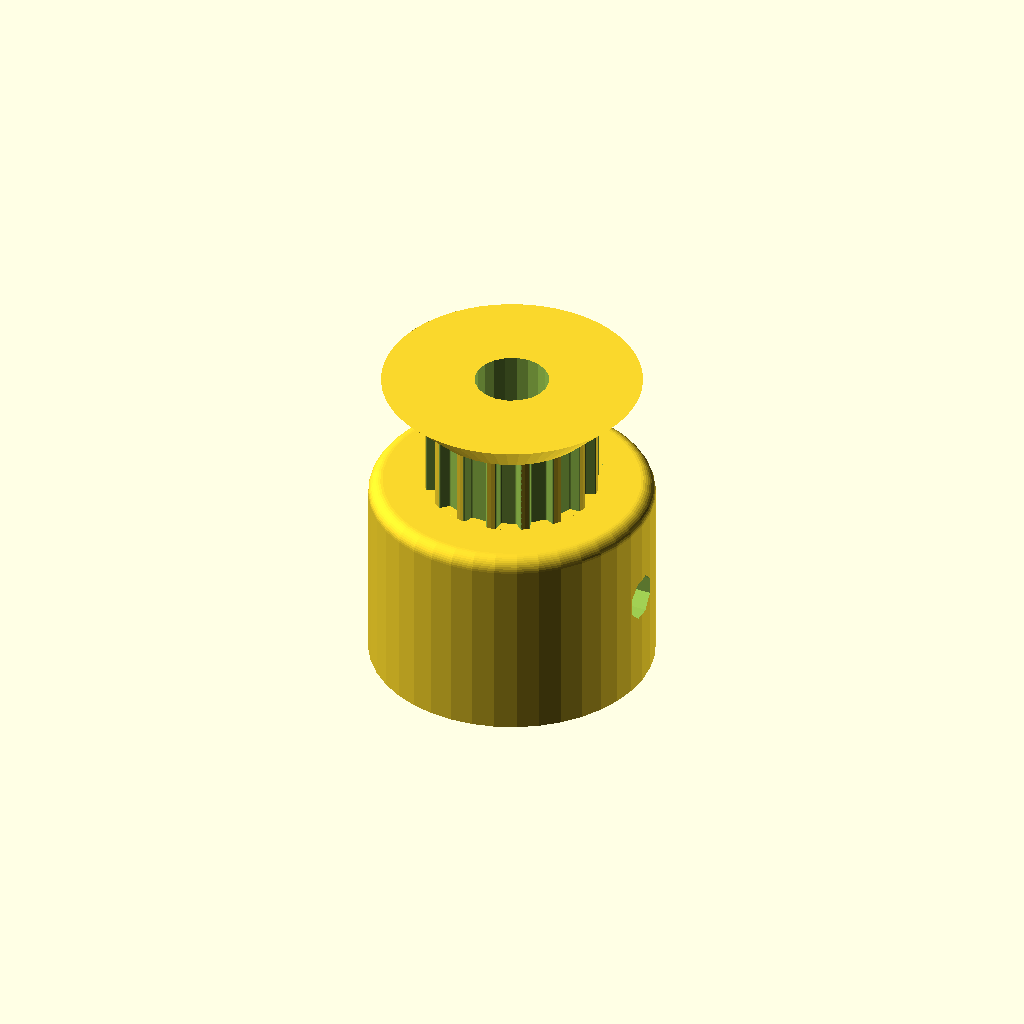
Cell 1 — every parameter at its default value.
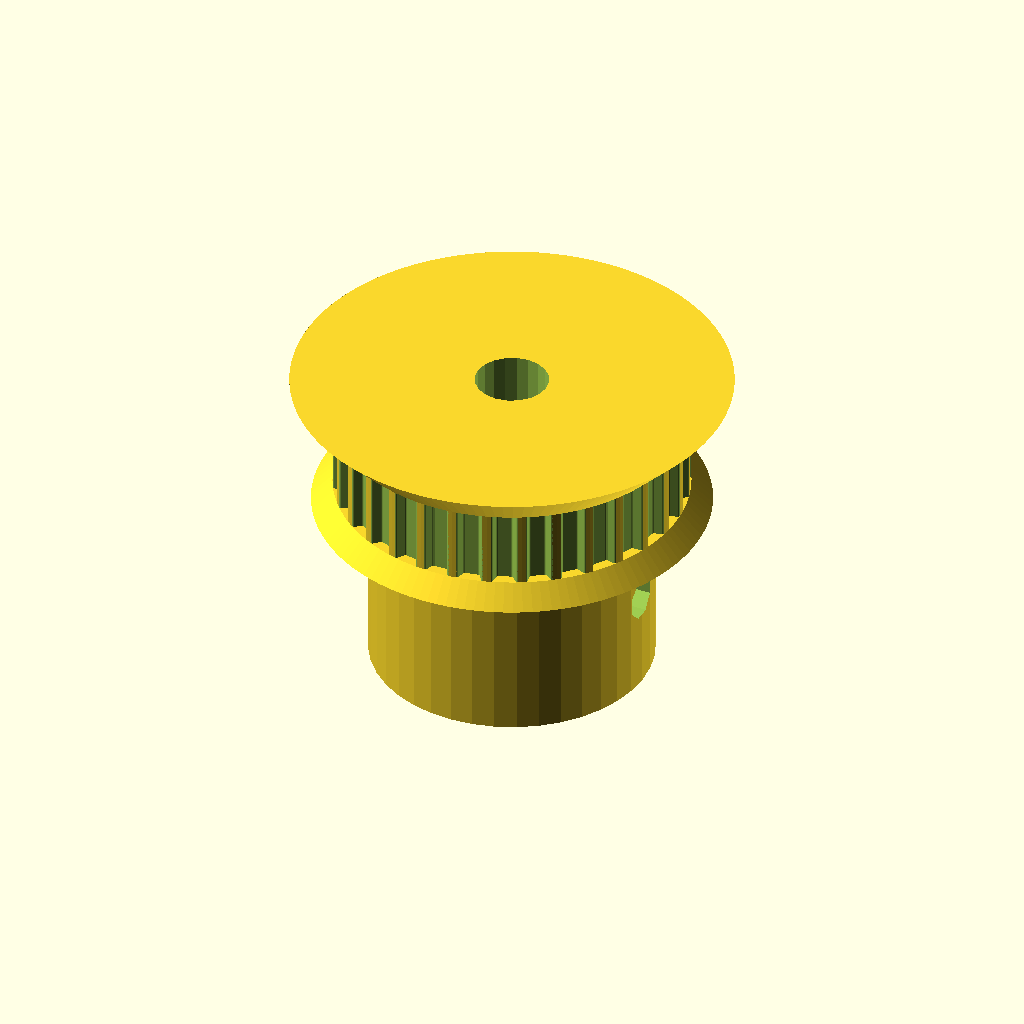
Cell 2: the same model with teeth = 32.
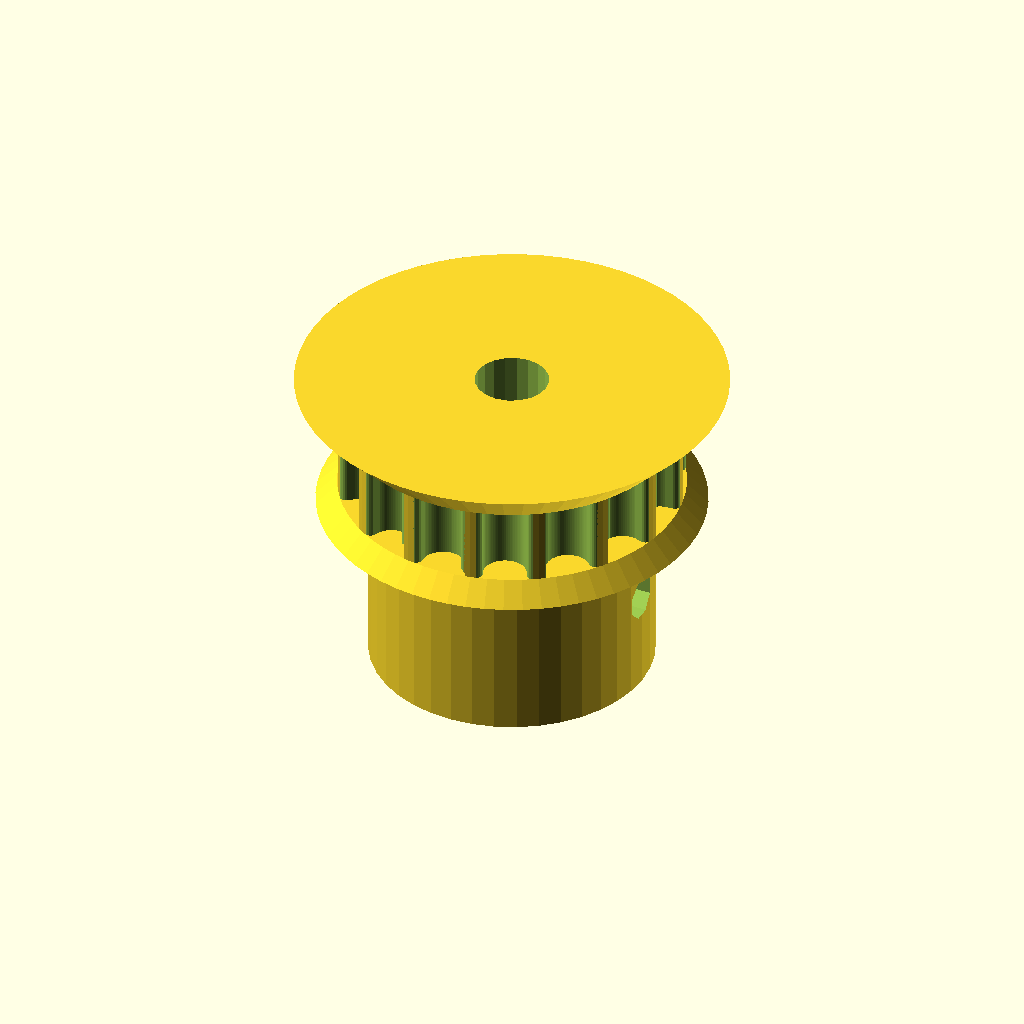
Cell 3 — profile set to 10, the other parameters unchanged.
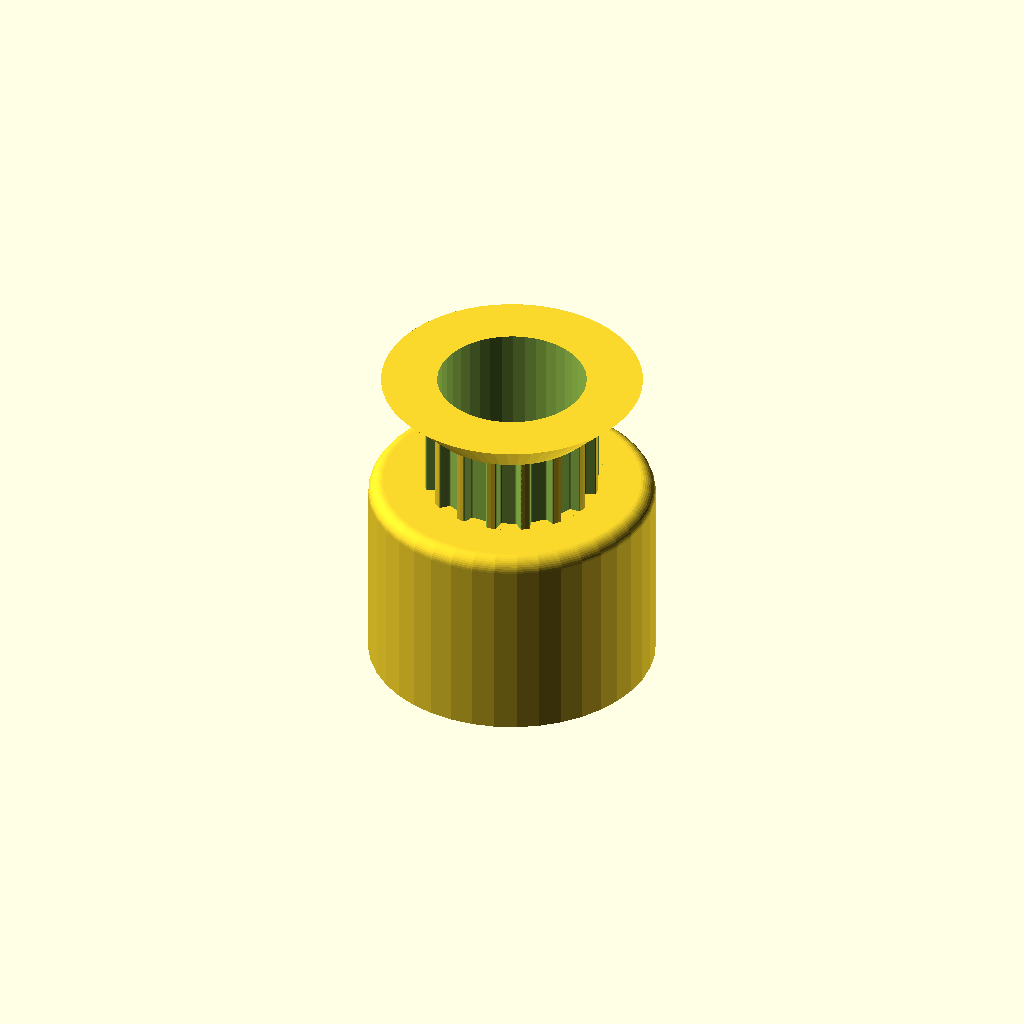
Cell 4 — motor_shaft set to 10.4, the other parameters unchanged.
All cells are drawn from one camera (rotation 55°, 0°, 25°, orthographic, colour scheme Cornfield), so only the parameter changes between them.
Source of the model, Printed parts/Custom GT2.5 2.5mm 16 tooth.scad:
// Parametric Pulley with multiple belt profiles
// by droftarts January 2012

// Based on pulleys by:
// http://www.thingiverse.com/thing:11256 by me!
// https://github.com/prusajr/PrusaMendel by Josef Prusa
// http://www.thingiverse.com/thing:3104 by GilesBathgate
// http://www.thingiverse.com/thing:2079 by nophead

// dxf tooth data from http://oem.cadregister.com/asp/PPOW_Entry.asp?company=915217&elementID=07807803/METRIC/URETH/WV0025/F
// pulley diameter checked and modelled from data at http://www.sdp-si.com/D265/HTML/D265T016.html

/**
 * @name Pulley
 * @category Printed
 * @using 1 x m3 nut, normal or nyloc
 * @using 1 x m3x10 set screw or 1 x m3x8 grub screw
 */


// tuneable constants

teeth = 16;			// Number of teeth, standard Mendel T5 belt = 8, gives Outside Diameter of 11.88mm
profile = 5;		// 1=MXL 2=40DP 3=XL 4=H 5=T2.5 6=T5 7=T10 8=AT5 9=HTD_3mm 10=HTD_5mm 11=HTD_8mm 12=GT2_2mm 13=GT2_3mm 14=GT2_5mm

motor_shaft = 5.2;	// NEMA17 motor shaft exact diameter = 5
m3_dia = 3.2;		// 3mm hole diameter
m3_nut_hex = 1;		// 1 for hex, 0 for square nut
m3_nut_flats = 5.7;	// normal M3 hex nut exact width = 5.5
m3_nut_depth = 2.7;	// normal M3 hex nut exact depth = 2.4, nyloc = 4

retainer = 1;		// Belt retainer above teeth, 0 = No, 1 = Yes
retainer_ht = 3;	// height of retainer flange over pulley, standard = 1.5
idler = 1;			// Belt retainer below teeth, 0 = No, 1 = Yes
idler_ht = 1.5;		// height of idler flange over pulley, standard = 1.5

pulley_t_ht = 5.5;	// length of toothed part of pulley, standard = 12
pulley_b_ht = 14;		// pulley base height, standard = 8. Set to same as idler_ht if you want an idler but no pulley.
pulley_b_dia = 20;	// pulley base diameter, standard = 20
no_of_nuts = 1;		// number of captive nuts required, standard = 1
nut_angle = 90;		// angle between nuts, standard = 90
nut_shaft_distance = 1.2;	// distance between inner face of nut and shaft, can be negative.


//	********************************
//	** Scaling tooth for good fit **
//	********************************
/*	To improve fit of belt to pulley, set the following constant. Decrease or increase by 0.1mm at a time. We are modelling the *BELT* tooth here, not the tooth on the pulley. Increasing the number will *decrease* the pulley tooth size. Increasing the tooth width will also scale proportionately the tooth depth, to maintain the shape of the tooth, and increase how far into the pulley the tooth is indented. Can be negative */

additional_tooth_width = 0.2; //mm

//	If you need more tooth depth than this provides, adjust the following constant. However, this will cause the shape of the tooth to change.

additional_tooth_depth = 0; //mm

// calculated constants

nut_elevation = pulley_b_ht/2;
m3_nut_points = 2*((m3_nut_flats/2)/cos(30)); // This is needed for the nut trap

// The following set the pulley diameter for a given number of teeth

MXL_pulley_dia = tooth_spacing (2.032,0.254);
40DP_pulley_dia = tooth_spacing (2.07264,0.1778);
XL_pulley_dia = tooth_spacing (5.08,0.254);
H_pulley_dia = tooth_spacing (9.525,0.381);
T2_5_pulley_dia = tooth_spaceing_curvefit (0.7467,0.796,1.026);
T5_pulley_dia = tooth_spaceing_curvefit (0.6523,1.591,1.064);
T10_pulley_dia = tooth_spacing (10,0.93);
AT5_pulley_dia = tooth_spaceing_curvefit (0.6523,1.591,1.064);
HTD_3mm_pulley_dia = tooth_spacing (3,0.381);
HTD_5mm_pulley_dia = tooth_spacing (5,0.5715);
HTD_8mm_pulley_dia = tooth_spacing (8,0.6858);
GT2_2mm_pulley_dia = tooth_spacing (2,0.254);
GT2_3mm_pulley_dia = tooth_spacing (3,0.381);
GT2_5mm_pulley_dia = tooth_spacing (5,0.5715);

// The following calls the pulley creation part, and passes the pulley diameter and tooth width to that module

if ( profile == 1 ) { pulley ( "MXL" , MXL_pulley_dia , 0.508 , 1.321 ); }
if ( profile == 2 ) { pulley ( "40 D.P." , 40DP_pulley_dia , 0.457 , 1.226 ); }
if ( profile == 3 ) { pulley ( "XL" , XL_pulley_dia , 1.27, 3.051 ); }
if ( profile == 4 ) { pulley ( "H" , H_pulley_dia ,1.905 , 5.359 ); }
if ( profile == 5 ) { pulley ( "T2.5" , T2_5_pulley_dia , 0.7 , 1.678 ); }
if ( profile == 6 ) { pulley ( "T5" , T5_pulley_dia , 1.19 , 3.264 ); }
if ( profile == 7 ) { pulley ( "T10" , T10_pulley_dia , 2.5 , 6.13 ); }
if ( profile == 8 ) { pulley ( "AT5" , AT5_pulley_dia , 1.19 , 4.268 ); }
if ( profile == 9 ) { pulley ( "HTD 3mm" , HTD_3mm_pulley_dia , 1.289 , 2.27 ); }
if ( profile == 10 ) { pulley ( "HTD 5mm" , HTD_5mm_pulley_dia , 2.199 , 3.781 ); }
if ( profile == 11 ) { pulley ( "HTD 8mm" , HTD_8mm_pulley_dia , 3.607 , 6.603 ); }
if ( profile == 12 ) { pulley ( "GT2 2mm" , GT2_2mm_pulley_dia , 0.764 , 1.494 ); }
if ( profile == 13 ) { pulley ( "GT2 3mm" , GT2_3mm_pulley_dia , 1.169 , 2.31 ); }
if ( profile == 14 ) { pulley ( "GT2 5mm" , GT2_5mm_pulley_dia , 1.969 , 3.952 ); }

// Functions

function tooth_spaceing_curvefit (b,c,d)
	= ((c * pow(teeth,d)) / (b + pow(teeth,d))) * teeth ;

function tooth_spacing(tooth_pitch,pitch_line_offset)
	= (2*((teeth*tooth_pitch)/(3.14159265*2)-pitch_line_offset)) ;

// Main Module

module pulley( belt_type , pulley_OD , tooth_depth , tooth_width )
	{
	echo (str("Belt type = ",belt_type,"; Number of teeth = ",teeth,"; Pulley Outside Diameter = ",pulley_OD,"mm "));
	tooth_distance_from_centre = sqrt( pow(pulley_OD/2,2) - pow((tooth_width+additional_tooth_width)/2,2));
	tooth_width_scale = (tooth_width + additional_tooth_width ) / tooth_width;
	tooth_depth_scale = ((tooth_depth + additional_tooth_depth ) / tooth_depth) ;


//	************************************************************************
//	*** uncomment the following line if pulley is wider than puller base ***
//	************************************************************************

//	translate ([0,0, pulley_b_ht + pulley_t_ht + retainer_ht ]) rotate ([0,180,0])

	difference()
	 {	 
		union()
		{
			//base
	
			if ( pulley_b_ht < 2 ) { echo ("CAN'T DRAW PULLEY BASE, HEIGHT LESS THAN 2!!!"); } else {
				rotate_extrude($fn=pulley_b_dia*2)
				{
						square([pulley_b_dia/2-1,pulley_b_ht]);
						square([pulley_b_dia/2,pulley_b_ht-1]);
						translate([pulley_b_dia/2-1,pulley_b_ht-1]) circle(1);
				}
			}
	
		difference()
			{
			//shaft - diameter is outside diameter of pulley
			
			translate([0,0,pulley_b_ht]) 
			rotate ([0,0,360/(teeth*4)]) 
			cylinder(r=pulley_OD/2,h=pulley_t_ht, $fn=teeth*4);
	
			//teeth - cut out of shaft
		
			for(i=[1:teeth]) 
			rotate([0,0,i*(360/teeth)])
			translate([0,-tooth_distance_from_centre,pulley_b_ht -1]) 
			scale ([ tooth_width_scale , tooth_depth_scale , 1 ]) 
			{
			if ( profile == 1 ) { MXL();}
			if ( profile == 2 ) { 40DP();}
			if ( profile == 3 ) { XL();}
			if ( profile == 4 ) { H();}
			if ( profile == 5 ) { T2_5();}
			if ( profile == 6 ) { T5();}
			if ( profile == 7 ) { T10();}
			if ( profile == 8 ) { AT5();}
			if ( profile == 9 ) { HTD_3mm();}
			if ( profile == 10 ) { HTD_5mm();}
			if ( profile == 11 ) { HTD_8mm();}
			if ( profile == 12 ) { GT2_2mm();}
			if ( profile == 13 ) { GT2_3mm();}
			if ( profile == 14 ) { GT2_5mm();}
			}

			}
			
		//belt retainer / idler
		if ( retainer > 0 ) {translate ([0,0, pulley_b_ht + pulley_t_ht ]) 
		rotate_extrude($fn=teeth*4)  
		polygon([[0,0],[pulley_OD/2,0],[pulley_OD/2 + retainer_ht , retainer_ht],[0 , retainer_ht],[0,0]]);}
		
		if ( idler > 0 ) {translate ([0,0, pulley_b_ht - idler_ht ]) 
		rotate_extrude($fn=teeth*4)  
		polygon([[0,0],[pulley_OD/2 + idler_ht,0],[pulley_OD/2 , idler_ht],[0 , idler_ht],[0,0]]);}
	
		}
	   
		//hole for motor shaft
		translate([0,0,-1])cylinder(r=motor_shaft/2,h=pulley_b_ht + pulley_t_ht + retainer_ht + 2,$fn=motor_shaft*4);
				
		//captive nut and grub screw holes
	
		if ( pulley_b_ht < m3_nut_flats ) { echo ("CAN'T DRAW CAPTIVE NUTS, HEIGHT LESS THAN NUT DIAMETER!!!"); } else {
		if ( (pulley_b_dia - motor_shaft)/2 < m3_nut_depth + 3 ) { echo ("CAN'T DRAW CAPTIVE NUTS, DIAMETER TOO SMALL FOR NUT DEPTH!!!"); } else {
	
			for(j=[1:no_of_nuts]) rotate([0,0,j*nut_angle])
			translate([0,0,nut_elevation])rotate([90,0,0])
	
			union()
			{
				//entrance
				translate([0,-pulley_b_ht/4-0.5,motor_shaft/2+m3_nut_depth/2+nut_shaft_distance]) cube([m3_nut_flats,pulley_b_ht/2+1,m3_nut_depth],center=true);
	
				//nut
				if ( m3_nut_hex > 0 )
					{
						// hex nut
						translate([0,0.25,motor_shaft/2+m3_nut_depth/2+nut_shaft_distance]) rotate([0,0,30]) cylinder(r=m3_nut_points/2,h=m3_nut_depth,center=true,$fn=6);
					} else {
						// square nut
						translate([0,0.25,motor_shaft/2+m3_nut_depth/2+nut_shaft_distance]) cube([m3_nut_flats,m3_nut_flats,m3_nut_depth],center=true);
					}
	
				//grub screw hole
				rotate([0,0,22.5])cylinder(r=m3_dia/2,h=pulley_b_dia/2+1,$fn=8);
			}
		}}
	 }
	   
	}


// Tooth profile modules

module MXL()
	{
	linear_extrude(height=pulley_t_ht+2) polygon([[-0.660421,-0.5],[-0.660421,0],[-0.621898,0.006033],[-0.587714,0.023037],[-0.560056,0.049424],[-0.541182,0.083609],[-0.417357,0.424392],[-0.398413,0.458752],[-0.370649,0.48514],[-0.336324,0.502074],[-0.297744,0.508035],[0.297744,0.508035],[0.336268,0.502074],[0.370452,0.48514],[0.39811,0.458752],[0.416983,0.424392],[0.540808,0.083609],[0.559752,0.049424],[0.587516,0.023037],[0.621841,0.006033],[0.660421,0],[0.660421,-0.5]]);
	}

module 40DP()
	{
	linear_extrude(height=pulley_t_ht+2) polygon([[-0.612775,-0.5],[-0.612775,0],[-0.574719,0.010187],[-0.546453,0.0381],[-0.355953,0.3683],[-0.327604,0.405408],[-0.291086,0.433388],[-0.248548,0.451049],[-0.202142,0.4572],[0.202494,0.4572],[0.248653,0.451049],[0.291042,0.433388],[0.327609,0.405408],[0.356306,0.3683],[0.546806,0.0381],[0.574499,0.010187],[0.612775,0],[0.612775,-0.5]]);
	}

module XL()
	{
	linear_extrude(height=pulley_t_ht+2) polygon([[-1.525411,-1],[-1.525411,0],[-1.41777,0.015495],[-1.320712,0.059664],[-1.239661,0.129034],[-1.180042,0.220133],[-0.793044,1.050219],[-0.733574,1.141021],[-0.652507,1.210425],[-0.555366,1.254759],[-0.447675,1.270353],[0.447675,1.270353],[0.555366,1.254759],[0.652507,1.210425],[0.733574,1.141021],[0.793044,1.050219],[1.180042,0.220133],[1.239711,0.129034],[1.320844,0.059664],[1.417919,0.015495],[1.525411,0],[1.525411,-1]]);
	}

module H()
	{
	linear_extrude(height=pulley_t_ht+2) polygon([[-2.6797,-1],[-2.6797,0],[-2.600907,0.006138],[-2.525342,0.024024],[-2.45412,0.052881],[-2.388351,0.091909],[-2.329145,0.140328],[-2.277614,0.197358],[-2.234875,0.262205],[-2.202032,0.334091],[-1.75224,1.57093],[-1.719538,1.642815],[-1.676883,1.707663],[-1.62542,1.764693],[-1.566256,1.813112],[-1.500512,1.85214],[-1.4293,1.880997],[-1.353742,1.898883],[-1.274949,1.905021],[1.275281,1.905021],[1.354056,1.898883],[1.429576,1.880997],[1.500731,1.85214],[1.566411,1.813112],[1.625508,1.764693],[1.676919,1.707663],[1.719531,1.642815],[1.752233,1.57093],[2.20273,0.334091],[2.235433,0.262205],[2.278045,0.197358],[2.329455,0.140328],[2.388553,0.091909],[2.454233,0.052881],[2.525384,0.024024],[2.600904,0.006138],[2.6797,0],[2.6797,-1]]);
	}

module T2_5()
	{
	linear_extrude(height=pulley_t_ht+2) polygon([[-0.839258,-0.5],[-0.839258,0],[-0.770246,0.021652],[-0.726369,0.079022],[-0.529167,0.620889],[-0.485025,0.67826],[-0.416278,0.699911],[0.416278,0.699911],[0.484849,0.67826],[0.528814,0.620889],[0.726369,0.079022],[0.770114,0.021652],[0.839258,0],[0.839258,-0.5]]);
	}

module T5()
	{
	linear_extrude(height=pulley_t_ht+2) polygon([[-1.632126,-0.5],[-1.632126,0],[-1.568549,0.004939],[-1.507539,0.019367],[-1.450023,0.042686],[-1.396912,0.074224],[-1.349125,0.113379],[-1.307581,0.159508],[-1.273186,0.211991],[-1.246868,0.270192],[-1.009802,0.920362],[-0.983414,0.978433],[-0.949018,1.030788],[-0.907524,1.076798],[-0.859829,1.115847],[-0.80682,1.147314],[-0.749402,1.170562],[-0.688471,1.184956],[-0.624921,1.189895],[0.624971,1.189895],[0.688622,1.184956],[0.749607,1.170562],[0.807043,1.147314],[0.860055,1.115847],[0.907754,1.076798],[0.949269,1.030788],[0.9837,0.978433],[1.010193,0.920362],[1.246907,0.270192],[1.273295,0.211991],[1.307726,0.159508],[1.349276,0.113379],[1.397039,0.074224],[1.450111,0.042686],[1.507589,0.019367],[1.568563,0.004939],[1.632126,0],[1.632126,-0.5]]);
	}

module T10()
	{
	linear_extrude(height=pulley_t_ht+2) polygon([[-3.06511,-1],[-3.06511,0],[-2.971998,0.007239],[-2.882718,0.028344],[-2.79859,0.062396],[-2.720931,0.108479],[-2.651061,0.165675],[-2.590298,0.233065],[-2.539962,0.309732],[-2.501371,0.394759],[-1.879071,2.105025],[-1.840363,2.190052],[-1.789939,2.266719],[-1.729114,2.334109],[-1.659202,2.391304],[-1.581518,2.437387],[-1.497376,2.47144],[-1.408092,2.492545],[-1.314979,2.499784],[1.314979,2.499784],[1.408091,2.492545],[1.497371,2.47144],[1.581499,2.437387],[1.659158,2.391304],[1.729028,2.334109],[1.789791,2.266719],[1.840127,2.190052],[1.878718,2.105025],[2.501018,0.394759],[2.539726,0.309732],[2.59015,0.233065],[2.650975,0.165675],[2.720887,0.108479],[2.798571,0.062396],[2.882713,0.028344],[2.971997,0.007239],[3.06511,0],[3.06511,-1]]);
	}

module AT5()
	{
	linear_extrude(height=pulley_t_ht+2) polygon([[-2.134129,-0.75],[-2.134129,0],[-2.058023,0.005488],[-1.984595,0.021547],[-1.914806,0.047569],[-1.849614,0.082947],[-1.789978,0.127073],[-1.736857,0.179338],[-1.691211,0.239136],[-1.653999,0.305859],[-1.349199,0.959203],[-1.286933,1.054635],[-1.201914,1.127346],[-1.099961,1.173664],[-0.986896,1.18992],[0.986543,1.18992],[1.099614,1.173664],[1.201605,1.127346],[1.286729,1.054635],[1.349199,0.959203],[1.653646,0.305859],[1.690859,0.239136],[1.73651,0.179338],[1.789644,0.127073],[1.849305,0.082947],[1.914539,0.047569],[1.984392,0.021547],[2.057906,0.005488],[2.134129,0],[2.134129,-0.75]]);
	}

module HTD_3mm()
	{
	linear_extrude(height=pulley_t_ht+2) polygon([[-1.135062,-0.5],[-1.135062,0],[-1.048323,0.015484],[-0.974284,0.058517],[-0.919162,0.123974],[-0.889176,0.206728],[-0.81721,0.579614],[-0.800806,0.653232],[-0.778384,0.72416],[-0.750244,0.792137],[-0.716685,0.856903],[-0.678005,0.918199],[-0.634505,0.975764],[-0.586483,1.029338],[-0.534238,1.078662],[-0.47807,1.123476],[-0.418278,1.16352],[-0.355162,1.198533],[-0.289019,1.228257],[-0.22015,1.25243],[-0.148854,1.270793],[-0.07543,1.283087],[-0.000176,1.28905],[0.075081,1.283145],[0.148515,1.270895],[0.219827,1.252561],[0.288716,1.228406],[0.354879,1.19869],[0.418018,1.163675],[0.477831,1.123623],[0.534017,1.078795],[0.586276,1.029452],[0.634307,0.975857],[0.677809,0.91827],[0.716481,0.856953],[0.750022,0.792167],[0.778133,0.724174],[0.800511,0.653236],[0.816857,0.579614],[0.888471,0.206728],[0.919014,0.123974],[0.974328,0.058517],[1.048362,0.015484],[1.135062,0],[1.135062,-0.5]]);
	}

module HTD_5mm()
	{
	linear_extrude(height=pulley_t_ht+2) polygon([[-1.89036,-0.75],[-1.89036,0],[-1.741168,0.02669],[-1.61387,0.100806],[-1.518984,0.21342],[-1.467026,0.3556],[-1.427162,0.960967],[-1.398568,1.089602],[-1.359437,1.213531],[-1.310296,1.332296],[-1.251672,1.445441],[-1.184092,1.552509],[-1.108081,1.653042],[-1.024167,1.746585],[-0.932877,1.832681],[-0.834736,1.910872],[-0.730271,1.980701],[-0.62001,2.041713],[-0.504478,2.09345],[-0.384202,2.135455],[-0.259708,2.167271],[-0.131524,2.188443],[-0.000176,2.198511],[0.131296,2.188504],[0.259588,2.167387],[0.384174,2.135616],[0.504527,2.093648],[0.620123,2.04194],[0.730433,1.980949],[0.834934,1.911132],[0.933097,1.832945],[1.024398,1.746846],[1.108311,1.653291],[1.184308,1.552736],[1.251865,1.445639],[1.310455,1.332457],[1.359552,1.213647],[1.39863,1.089664],[1.427162,0.960967],[1.467026,0.3556],[1.518984,0.21342],[1.61387,0.100806],[1.741168,0.02669],[1.89036,0],[1.89036,-0.75]]);
	}

module HTD_8mm()
	{
	linear_extrude(height=pulley_t_ht+2) polygon([[-3.301471,-1],[-3.301471,0],[-3.16611,0.012093],[-3.038062,0.047068],[-2.919646,0.10297],[-2.813182,0.177844],[-2.720989,0.269734],[-2.645387,0.376684],[-2.588694,0.496739],[-2.553229,0.627944],[-2.460801,1.470025],[-2.411413,1.691917],[-2.343887,1.905691],[-2.259126,2.110563],[-2.158035,2.30575],[-2.041518,2.490467],[-1.910478,2.66393],[-1.76582,2.825356],[-1.608446,2.973961],[-1.439261,3.10896],[-1.259169,3.22957],[-1.069074,3.335006],[-0.869878,3.424485],[-0.662487,3.497224],[-0.447804,3.552437],[-0.226732,3.589341],[-0.000176,3.607153],[0.226511,3.589461],[0.447712,3.552654],[0.66252,3.497516],[0.870027,3.424833],[1.069329,3.33539],[1.259517,3.229973],[1.439687,3.109367],[1.608931,2.974358],[1.766344,2.825731],[1.911018,2.664271],[2.042047,2.490765],[2.158526,2.305998],[2.259547,2.110755],[2.344204,1.905821],[2.411591,1.691983],[2.460801,1.470025],[2.553229,0.627944],[2.588592,0.496739],[2.645238,0.376684],[2.720834,0.269734],[2.81305,0.177844],[2.919553,0.10297],[3.038012,0.047068],[3.166095,0.012093],[3.301471,0],[3.301471,-1]]);
	}

module GT2_2mm()
	{
	linear_extrude(height=pulley_t_ht+2) polygon([[0.747183,-0.5],[0.747183,0],[0.647876,0.037218],[0.598311,0.130528],[0.578556,0.238423],[0.547158,0.343077],[0.504649,0.443762],[0.451556,0.53975],[0.358229,0.636924],[0.2484,0.707276],[0.127259,0.750044],[0,0.76447],[-0.127259,0.750044],[-0.2484,0.707276],[-0.358229,0.636924],[-0.451556,0.53975],[-0.504797,0.443762],[-0.547291,0.343077],[-0.578605,0.238423],[-0.598311,0.130528],[-0.648009,0.037218],[-0.747183,0],[-0.747183,-0.5]]);
	}

module GT2_3mm()
	{
	linear_extrude(height=pulley_t_ht+2) polygon([[-1.155171,-0.5],[-1.155171,0],[-1.065317,0.016448],[-0.989057,0.062001],[-0.93297,0.130969],[-0.90364,0.217664],[-0.863705,0.408181],[-0.800056,0.591388],[-0.713587,0.765004],[-0.60519,0.926747],[-0.469751,1.032548],[-0.320719,1.108119],[-0.162625,1.153462],[0,1.168577],[0.162625,1.153462],[0.320719,1.108119],[0.469751,1.032548],[0.60519,0.926747],[0.713587,0.765004],[0.800056,0.591388],[0.863705,0.408181],[0.90364,0.217664],[0.932921,0.130969],[0.988924,0.062001],[1.065168,0.016448],[1.155171,0],[1.155171,-0.5]]);
	}

module GT2_5mm()
	{
	linear_extrude(height=pulley_t_ht+2) polygon([[-1.975908,-0.75],[-1.975908,0],[-1.797959,0.03212],[-1.646634,0.121224],[-1.534534,0.256431],[-1.474258,0.426861],[-1.446911,0.570808],[-1.411774,0.712722],[-1.368964,0.852287],[-1.318597,0.989189],[-1.260788,1.123115],[-1.195654,1.25375],[-1.12331,1.380781],[-1.043869,1.503892],[-0.935264,1.612278],[-0.817959,1.706414],[-0.693181,1.786237],[-0.562151,1.851687],[-0.426095,1.9027],[-0.286235,1.939214],[-0.143795,1.961168],[0,1.9685],[0.143796,1.961168],[0.286235,1.939214],[0.426095,1.9027],[0.562151,1.851687],[0.693181,1.786237],[0.817959,1.706414],[0.935263,1.612278],[1.043869,1.503892],[1.123207,1.380781],[1.195509,1.25375],[1.26065,1.123115],[1.318507,0.989189],[1.368956,0.852287],[1.411872,0.712722],[1.447132,0.570808],[1.474611,0.426861],[1.534583,0.256431],[1.646678,0.121223],[1.798064,0.03212],[1.975908,0],[1.975908,-0.75]]);
	}
Customizer parameters (derived from the source; name, type, default, range or options):
teeth: number, default 16
profile: number, default 5
motor_shaft: number, default 5.2
m3_dia: number, default 3.2
m3_nut_hex: number, default 1
m3_nut_flats: number, default 5.7
m3_nut_depth: number, default 2.7
retainer: number, default 1
retainer_ht: number, default 3
idler: number, default 1
idler_ht: number, default 1.5
pulley_t_ht: number, default 5.5
pulley_b_ht: number, default 14
pulley_b_dia: number, default 20
no_of_nuts: number, default 1
nut_angle: number, default 90
nut_shaft_distance: number, default 1.2
additional_tooth_width: number, default 0.2
additional_tooth_depth: number, default 0
